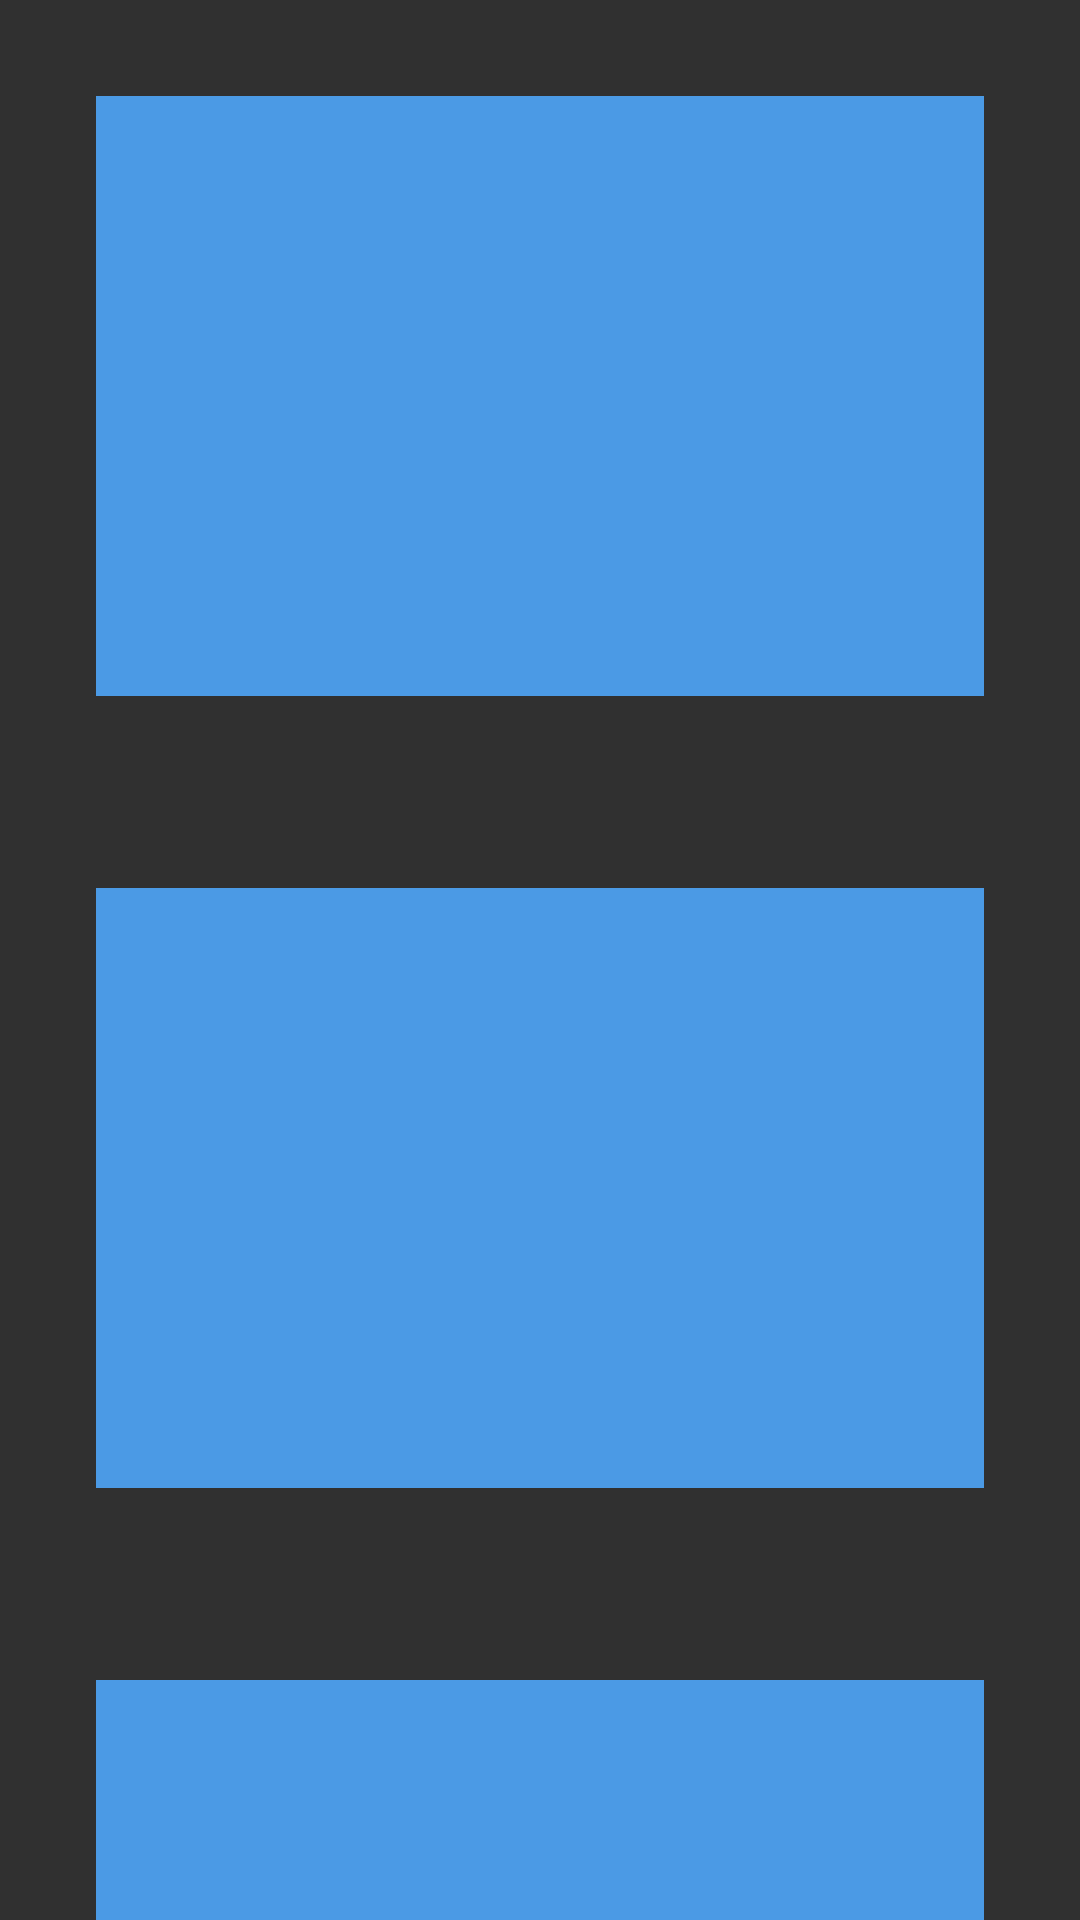

Layout XML and referenced resources for this Android screen:
<!-- AndroidManifest.xml: application theme AppTheme -->
<!-- res/layout/fragment_home.xml -->
<?xml version="1.0" encoding="utf-8"?>
<layout>
    <androidx.core.widget.NestedScrollView
      xmlns:android="http://schemas.android.com/apk/res/android"
      xmlns:tools="http://schemas.android.com/tools"
      android:layout_width="match_parent"
      android:layout_height="match_parent"
      tools:context=".ui.main.HomeFragment"
      >

        <LinearLayout
          android:layout_width="match_parent"
          android:orientation="vertical"
          android:layout_height="match_parent">

            <View
              android:layout_width="match_parent"
              android:background="@color/colorPrimary"
              android:layout_margin="32dp"
              android:layout_height="200dp"/>

            <View
              android:layout_width="match_parent"
              android:background="@color/colorPrimary"
              android:layout_margin="32dp"
              android:layout_height="200dp"/>

            <View
              android:layout_width="match_parent"
              android:background="@color/colorPrimary"
              android:layout_margin="32dp"
              android:layout_height="200dp"/>

            <View
              android:layout_width="match_parent"
              android:background="@color/colorPrimary"
              android:layout_margin="32dp"
              android:layout_height="200dp"/>

            <View
              android:layout_width="match_parent"
              android:background="@color/colorPrimary"
              android:layout_margin="32dp"
              android:layout_height="200dp"/>

            <View
              android:layout_width="match_parent"
              android:background="@color/colorPrimary"
              android:layout_margin="32dp"
              android:layout_height="200dp"/>

            <View
              android:layout_width="match_parent"
              android:background="@color/colorPrimary"
              android:layout_margin="32dp"
              android:layout_height="200dp"/>

        </LinearLayout>

    </androidx.core.widget.NestedScrollView>
</layout>
<!-- resources referenced by this layout -->
<resources>
  <color name="colorPrimary">#4B9AE5</color>
  <style name="AppTheme" parent="Theme.Design.NoActionBar">
          
          <item name="colorPrimary">@color/colorPrimary</item>
          <item name="colorPrimaryDark">@color/colorPrimaryDark</item>
          <item name="colorAccent">@color/colorAccent</item>
      </style>
  <color name="colorPrimaryDark">#4B9AE5</color>
  <color name="colorAccent">#4B9AE5</color>
</resources>
